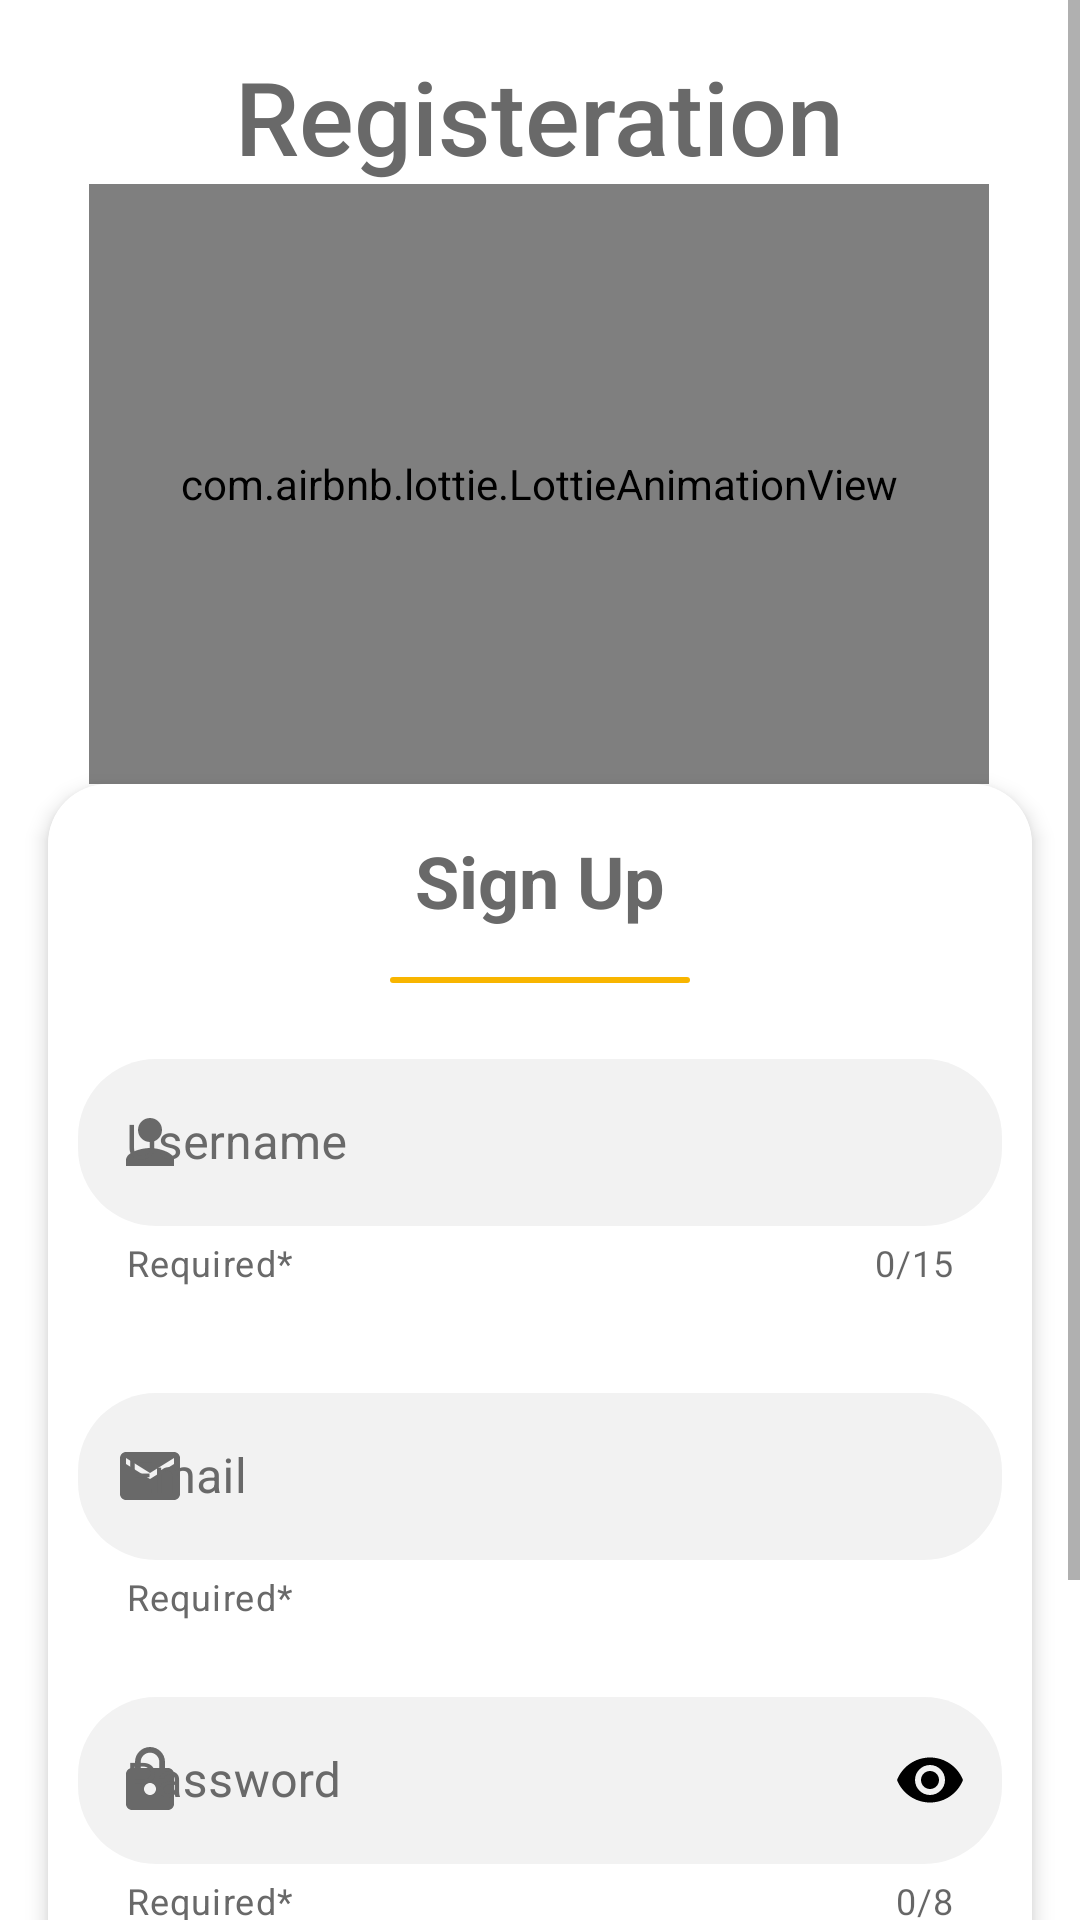

Layout XML and referenced resources for this Android screen:
<!-- AndroidManifest.xml: application theme Theme.Meraki -->
<!-- res/layout/activity_sign_up.xml -->
<?xml version="1.0" encoding="utf-8"?>
<ScrollView xmlns:android="http://schemas.android.com/apk/res/android"
    xmlns:app="http://schemas.android.com/apk/res-auto"
    xmlns:tools="http://schemas.android.com/tools"
    android:layout_width="match_parent"
    android:layout_height="match_parent"
    android:orientation="vertical"
    android:background="@color/myBg"
    tools:context=".SignUpActivity">


    <androidx.constraintlayout.widget.ConstraintLayout
        android:layout_width="match_parent"
        android:layout_height="wrap_content"
        android:background="@color/myBg">

        <TextView
            android:id="@+id/welcome"
            android:layout_width="wrap_content"
            android:layout_height="wrap_content"
            android:layout_marginTop="16dp"
            android:fontFamily="sans-serif-medium"
            android:text="@string/registeration"
            android:textColor="@color/myTextColor"
            android:textSize="34sp"
            app:layout_constraintEnd_toEndOf="parent"
            app:layout_constraintStart_toStartOf="parent"
            app:layout_constraintTop_toTopOf="parent" />

        <com.airbnb.lottie.LottieAnimationView
            android:id="@+id/registration"
            android:layout_width="300dp"
            android:layout_height="200dp"
            app:layout_constraintEnd_toEndOf="parent"
            app:layout_constraintHorizontal_bias="0.495"
            app:layout_constraintStart_toStartOf="parent"
            app:layout_constraintTop_toBottomOf="@+id/welcome"
            app:lottie_autoPlay="true"
            app:lottie_loop="true"
            app:lottie_rawRes="@raw/registration" />

        <com.google.android.material.card.MaterialCardView
            android:id="@+id/materialCardView"
            android:layout_width="match_parent"
            android:layout_height="wrap_content"
            android:layout_marginStart="16dp"
            android:layout_marginEnd="16dp"
            android:layout_marginBottom="16dp"
            android:padding="@dimen/text_margin"
            app:cardCornerRadius="20dp"
            app:cardElevation="4dp"
            app:layout_constraintBottom_toTopOf="@+id/registerBtn"
            app:layout_constraintEnd_toEndOf="parent"
            app:layout_constraintStart_toStartOf="parent"
            app:layout_constraintTop_toBottomOf="@+id/registration">

            <LinearLayout
                android:layout_width="match_parent"
                android:layout_height="wrap_content"
                android:background="@color/myBg"
                android:orientation="vertical">


                <TextView
                    android:layout_width="wrap_content"
                    android:layout_height="wrap_content"
                    android:layout_gravity="center"
                    android:layout_marginTop="@dimen/text_margin"
                    android:layout_marginBottom="@dimen/text_margin"
                    android:text="@string/sign_up"
                    android:textColor="@color/myTextColor"
                    android:textSize="24sp"
                    android:textStyle="bold" />

                <TextView
                    android:layout_width="100dp"
                    android:layout_height="2dp"
                    android:layout_gravity="center"
                    android:background="@drawable/background_btn"

                    />


                <com.google.android.material.textfield.TextInputLayout
                    android:id="@+id/signupTlUsername"
                    style="@style/Widget.MaterialComponents.TextInputLayout.OutlinedBox"
                    android:layout_width="match_parent"
                    android:layout_height="wrap_content"
                    android:layout_marginTop="10dp"
                    android:hint="@string/username"
                    android:padding="10dp"
                    android:textColorHint="@color/myTextColor"
                    app:counterEnabled="true"
                    app:counterMaxLength="15"
                    app:endIconMode="clear_text"
                    app:endIconTint="@color/myTextColor"
                    app:errorEnabled="true"
                    app:errorIconDrawable="@drawable/ic_error"
                    app:helperText="@string/required"
                    app:helperTextEnabled="true"
                    app:helperTextTextColor="@color/myTextColor"
                    app:startIconDrawable="@drawable/ic_person"
                    app:startIconTint="@color/myTextColor">

                    <com.google.android.material.textfield.TextInputEditText
                        android:id="@+id/signupUsername"
                        android:layout_width="match_parent"
                        android:layout_height="wrap_content"
                        android:background="@drawable/rounded_btn"
                        android:inputType="text"
                        android:maxLength="20"
                        android:textColor="@color/myTextColor" />


                </com.google.android.material.textfield.TextInputLayout>


                <com.google.android.material.textfield.TextInputLayout
                    android:id="@+id/signupTlEmail"
                    style="@style/Widget.MaterialComponents.TextInputLayout.OutlinedBox"
                    android:layout_width="match_parent"
                    android:layout_height="wrap_content"
                    android:layout_marginTop="10dp"
                    android:hint="@string/email"
                    android:padding="10dp"
                    android:textColorHint="@color/myTextColor"
                    app:endIconMode="clear_text"
                    app:endIconTint="@color/myTextColor"
                    app:errorEnabled="true"
                    app:errorIconDrawable="@drawable/ic_error"
                    app:helperText="@string/required"
                    app:helperTextEnabled="true"
                    app:helperTextTextColor="@color/myTextColor"
                    app:startIconDrawable="@drawable/ic_email"
                    app:startIconTint="@color/myTextColor">

                    <com.google.android.material.textfield.TextInputEditText
                        android:id="@+id/signupEmail"
                        android:layout_width="match_parent"
                        android:layout_height="wrap_content"
                        android:background="@drawable/rounded_btn"
                        android:inputType="textEmailAddress"
                        android:textColor="@color/myTextColor" />


                </com.google.android.material.textfield.TextInputLayout>

                <com.google.android.material.textfield.TextInputLayout
                    android:id="@+id/signupTlPassword"
                    style="@style/Widget.MaterialComponents.TextInputLayout.OutlinedBox"
                    android:layout_width="match_parent"
                    android:layout_height="wrap_content"
                    android:layout_marginLeft="10dp"
                    android:layout_marginTop="10dp"
                    android:layout_marginRight="10dp"
                    android:hint="@string/password"
                    android:textColorHint="@color/myTextColor"
                    app:counterEnabled="true"
                    app:counterMaxLength="8"
                    app:errorEnabled="true"
                    app:errorIconDrawable="@drawable/ic_error"
                    app:helperText="Required*"
                    app:helperTextEnabled="true"
                    app:helperTextTextColor="@color/myTextColor"
                    app:passwordToggleEnabled="true"
                    app:passwordToggleTint="@color/black"
                    app:startIconDrawable="@drawable/ic_lock"
                    app:startIconTint="@color/myTextColor"

                    >

                    <com.google.android.material.textfield.TextInputEditText
                        android:id="@+id/signupPassword"
                        android:layout_width="match_parent"
                        android:layout_height="wrap_content"
                        android:background="@drawable/rounded_btn"
                        android:inputType="textPassword"
                        android:maxLength="10"
                        android:textColor="@color/myTextColor" />


                </com.google.android.material.textfield.TextInputLayout>

                <Button
                    android:id="@+id/loginReference"
                    android:layout_width="200dp"
                    android:layout_height="wrap_content"
                    android:layout_gravity="end"
                    android:layout_margin="5dp"
                    android:background="#00000000"
                    android:fontFamily="sans-serif-medium"
                    android:text="@string/already_have_an_account"
                    android:textColor="@color/myTextColor"
                    android:textSize="12sp" />

            </LinearLayout>
        </com.google.android.material.card.MaterialCardView>

        <Button
            android:id="@+id/registerBtn"
            android:layout_width="250dp"
            android:layout_height="wrap_content"
            android:layout_gravity="center"
            android:layout_margin="@dimen/text_size01"
            android:background="@drawable/background_btn"
            android:text="@string/register"
            android:textColor="#fff"
            app:backgroundTint="@android:color/transparent"
            app:backgroundTintMode="add"
            app:layout_constraintBottom_toBottomOf="parent"
            app:layout_constraintEnd_toEndOf="parent"
            app:layout_constraintStart_toStartOf="parent" />


    </androidx.constraintlayout.widget.ConstraintLayout>


</ScrollView>
<!-- resources referenced by this layout -->
<resources>
  <color name="black">#FF000000</color>
  <color name="myBg">#ffffff</color>
  <color name="myTextColor">#696969</color>
  <dimen name="text_margin">16dp</dimen>
  <dimen name="text_size01">14sp</dimen>
  <!-- drawable background_btn (drawable) -->
  <?xml version="1.0" encoding="utf-8"?>
  <selector xmlns:android="http://schemas.android.com/apk/res/android">
  
      <item>
          <shape android:shape="rectangle">
              <corners android:radius="26dp"/>
              <gradient android:startColor="@color/end_color"  android:endColor="@color/end_color"  android:angle="45"/>
          </shape>
      </item>
  
  
  
  
  
  </selector>
  <!-- drawable ic_email (drawable) -->
  <vector android:height="24dp" android:tint="#4D5356"
      android:viewportHeight="24" android:viewportWidth="24"
      android:width="24dp" xmlns:android="http://schemas.android.com/apk/res/android">
      <path android:fillColor="@color/myTextColor" android:pathData="M20,4L4,4c-1.1,0 -1.99,0.9 -1.99,2L2,18c0,1.1 0.9,2 2,2h16c1.1,0 2,-0.9 2,-2L22,6c0,-1.1 -0.9,-2 -2,-2zM20,8l-8,5 -8,-5L4,6l8,5 8,-5v2z"/>
  </vector>
  <!-- drawable ic_lock (drawable) -->
  <vector android:height="24dp" android:tint="#4D5356"
      android:viewportHeight="24" android:viewportWidth="24"
      android:width="24dp" xmlns:android="http://schemas.android.com/apk/res/android">
      <path android:fillColor="@color/myTextColor" android:pathData="M18,8h-1L17,6c0,-2.76 -2.24,-5 -5,-5S7,3.24 7,6v2L6,8c-1.1,0 -2,0.9 -2,2v10c0,1.1 0.9,2 2,2h12c1.1,0 2,-0.9 2,-2L20,10c0,-1.1 -0.9,-2 -2,-2zM12,17c-1.1,0 -2,-0.9 -2,-2s0.9,-2 2,-2 2,0.9 2,2 -0.9,2 -2,2zM15.1,8L8.9,8L8.9,6c0,-1.71 1.39,-3.1 3.1,-3.1 1.71,0 3.1,1.39 3.1,3.1v2z"/>
  </vector>
  <!-- drawable ic_person (drawable) -->
  <vector android:height="24dp" android:tint="#4D5356"
      android:viewportHeight="24" android:viewportWidth="24"
      android:width="24dp" xmlns:android="http://schemas.android.com/apk/res/android">
      <path android:fillColor="@color/myTextColor" android:pathData="M12,12c2.21,0 4,-1.79 4,-4s-1.79,-4 -4,-4 -4,1.79 -4,4 1.79,4 4,4zM12,14c-2.67,0 -8,1.34 -8,4v2h16v-2c0,-2.66 -5.33,-4 -8,-4z"/>
  </vector>
  <!-- drawable rounded_btn (drawable) -->
  <?xml version="1.0" encoding="utf-8"?>
  <selector xmlns:android="http://schemas.android.com/apk/res/android">
  
      <item>
          <shape android:shape="rectangle">
              <corners android:radius="26dp"/>
              <solid android:color="#F2F2F2"/>
          </shape>
      </item>
  
  </selector>
  <string name="already_have_an_account">Already have an account ?</string>
  <string name="email">Email</string>
  <string name="password">Password</string>
  <string name="register">Register</string>
  <string name="registeration">Registeration</string>
  <string name="required">Required*</string>
  <string name="sign_up">Sign Up</string>
  <string name="username">Username</string>
  <style name="Theme.Meraki" parent="Theme.MaterialComponents.DayNight.NoActionBar">
          
          <item name="colorPrimary">@color/yellow_500</item>
          <item name="colorPrimaryVariant">@color/yellow_700</item>
          <item name="colorOnPrimary">@color/white</item>
          
          <item name="colorSecondary">@color/teal_200</item>
          <item name="colorSecondaryVariant">@color/teal_700</item>
          <item name="colorOnSecondary">@color/black</item>
          
          <item name="android:statusBarColor" tools:targetApi="l">@color/statusBar</item>
  
          
          <item name="android:windowFullscreen">true</item>
          <item name="android:windowActionBar">false</item>
      </style>
  <color name="end_color">#f8b500</color>
  <color name="yellow_500">#f8b500</color>
  <color name="yellow_700">#c08600</color>
  
      // Common app colors
  <color name="white">#FFFFFFFF</color>
  
  
  
  
      // My colors
  <color name="teal_200">#FF03DAC5</color>
  <color name="teal_700">#FF018786</color>
  <color name="statusBar">#403b41</color>
</resources>
